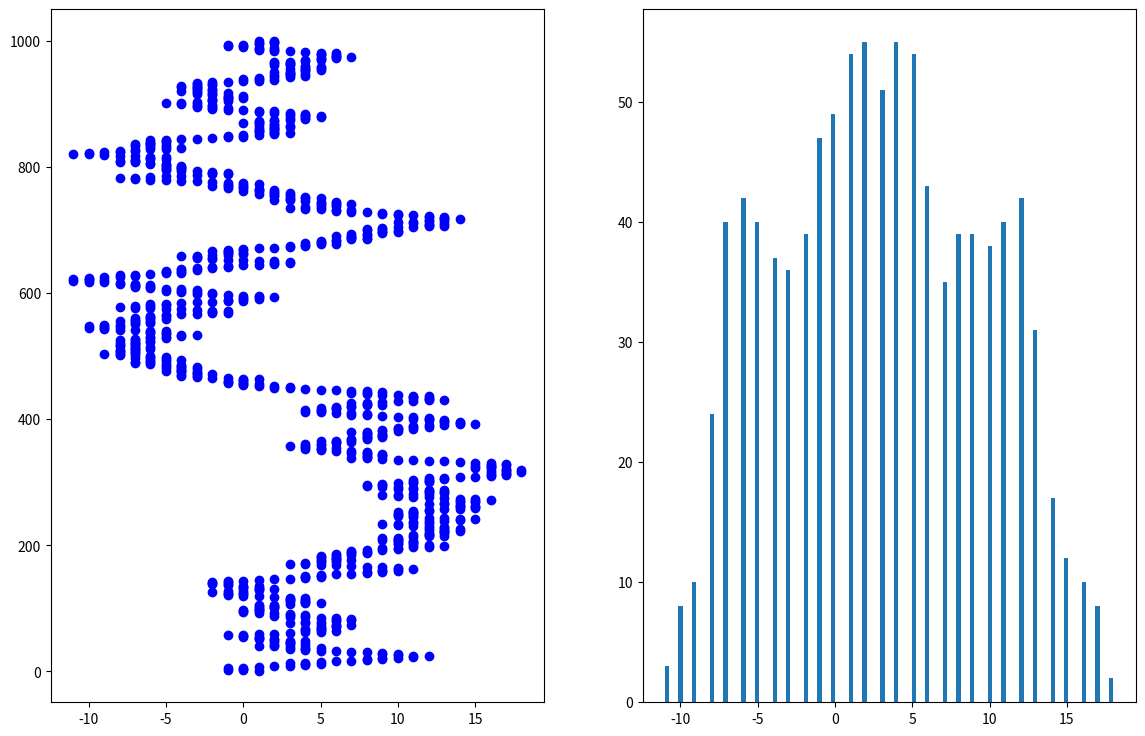

The script that saved this image:
import random 
import matplotlib.pyplot as plt 
plt.figure(figsize=(14, 9))
shag = 0
cnt = 0
s1 = []
cnt1 = []
for i in range(1,1001):
    choice = [-1,1]
    shag+=random.choice(choice)
    cnt+=1
    s1.append(shag)
    cnt1.append(cnt)
    print(shag)
plt.subplot(1, 2, 1)
plt.scatter(s1, cnt1, color="blue")
plt.subplot(1, 2, 2)
plt.hist(s1,bins = 100)
plt.show()
